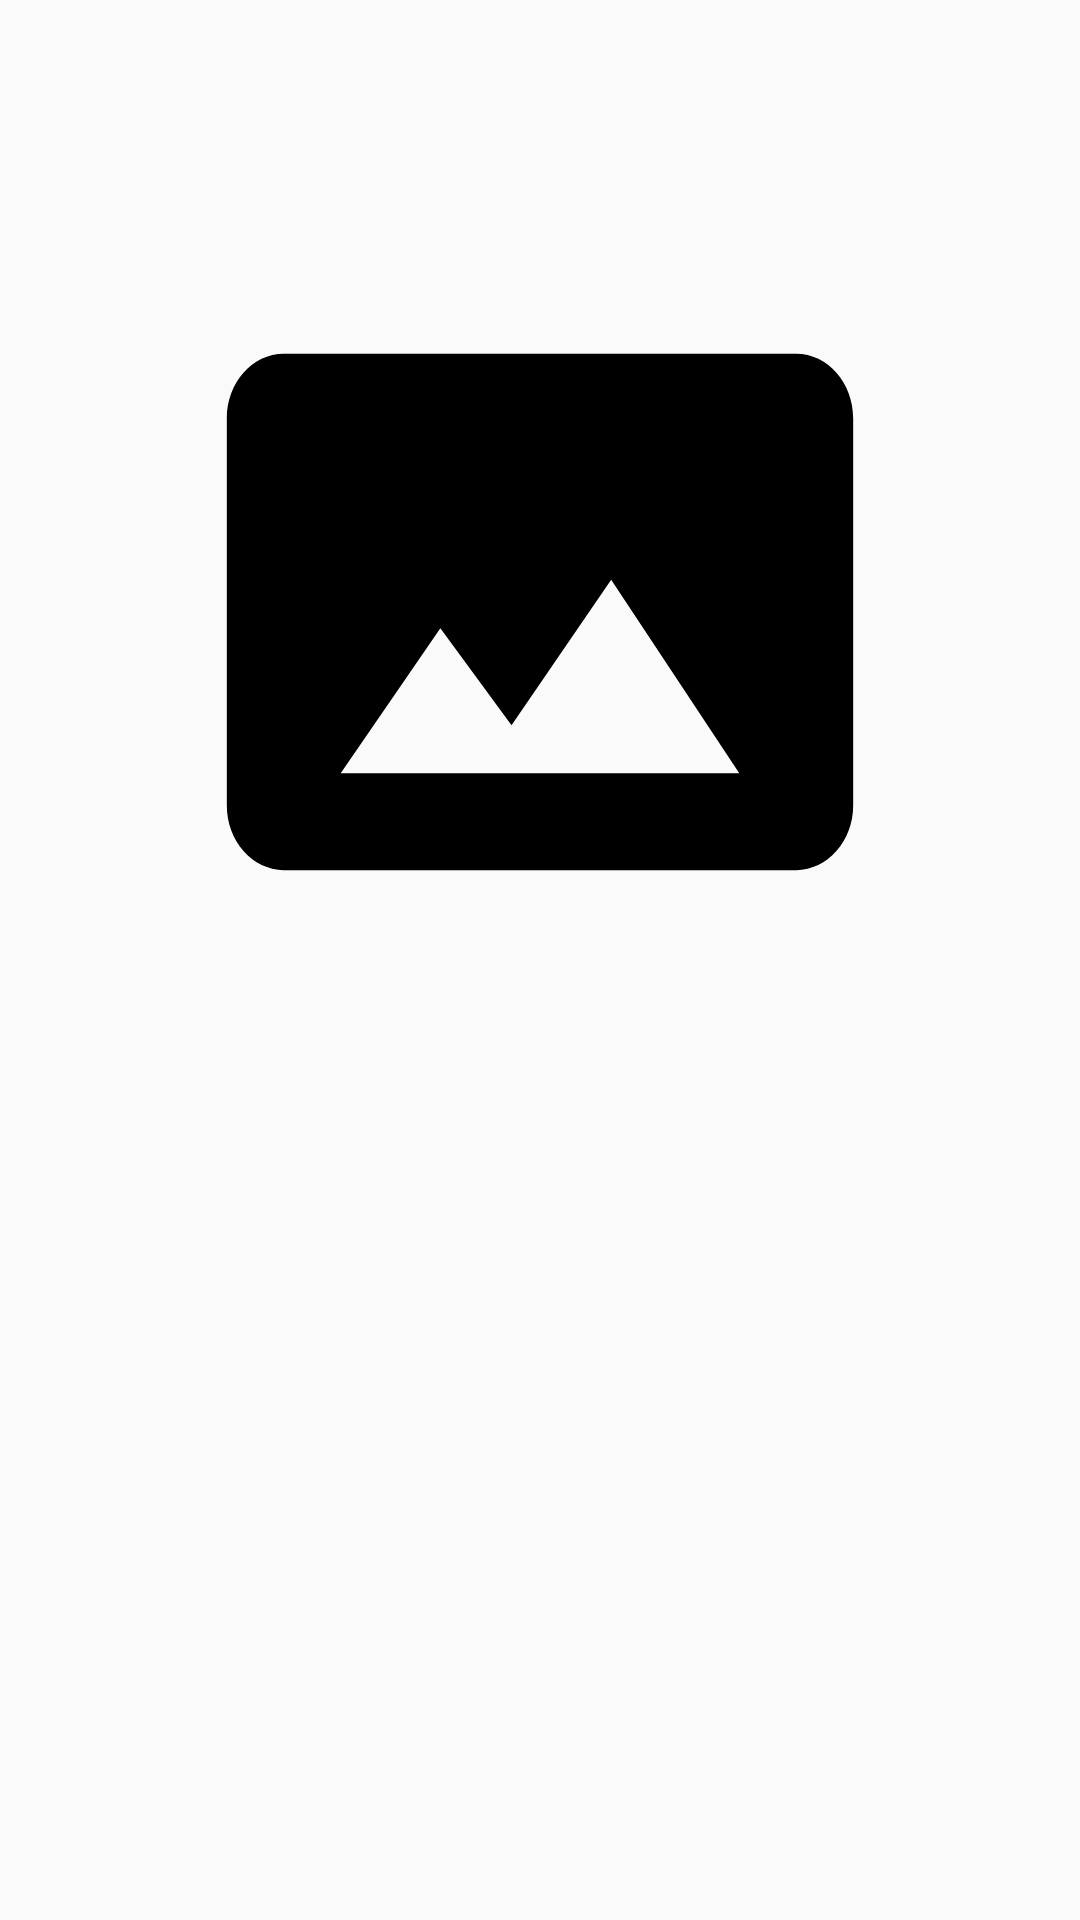

Write the Android layout XML for this screen, with the resource values it uses.
<!-- AndroidManifest.xml: application theme AppTheme -->
<!-- res/layout/layout_gallery_grid.xml -->
<?xml version="1.0" encoding="utf-8"?>
<LinearLayout xmlns:android="http://schemas.android.com/apk/res/android"
    android:layout_width="match_parent"
    android:layout_height="wrap_content"
    android:orientation="vertical">

    <ImageView
        android:id="@+id/layout_gallery_image"
        android:layout_width="match_parent"
        android:layout_height="408dp"
        android:layout_gravity="center_horizontal"
        android:background="@drawable/ic_empty_image_foreground"/>

    <TextView
        android:id="@+id/debug_filepath"
        android:layout_width="wrap_content"
        android:layout_height="wrap_content"
        android:layout_gravity="center_horizontal"
        android:text="" />

</LinearLayout>
<!-- resources referenced by this layout -->
<resources>
  <!-- drawable ic_empty_image_foreground (drawable) -->
  <vector xmlns:android="http://schemas.android.com/apk/res/android"
      android:width="108dp"
      android:height="108dp"
      android:viewportWidth="108"
      android:viewportHeight="108"
      android:tint="#000000">
    <group android:scaleX="2.846988"
        android:scaleY="2.846988"
        android:translateX="19.836143"
        android:translateY="19.836143">
      <path
          android:fillColor="@android:color/white"
          android:pathData="M23,18V6c0,-1.1 -0.9,-2 -2,-2H3c-1.1,0 -2,0.9 -2,2v12c0,1.1 0.9,2 2,2h18c1.1,0 2,-0.9 2,-2zM8.5,12.5l2.5,3.01L14.5,11l4.5,6H5l3.5,-4.5z"/>
    </group>
  </vector>
  <style name="AppTheme" parent="Theme.AppCompat.Light.DarkActionBar">
          
          <item name="colorPrimary">@color/colorPrimary</item>
          <item name="colorPrimaryDark">@color/colorPrimaryDark</item>
          <item name="colorAccent">@color/colorAccent</item>
      </style>
  <!-- not gathered from this repository: default colours our renderer supplied (Android Studio template values) -->
  <color name="colorPrimary">#FF6200EE</color>
  <color name="colorPrimaryDark">#FF3700B3</color>
  <color name="colorAccent">#FF03DAC5</color>
</resources>
